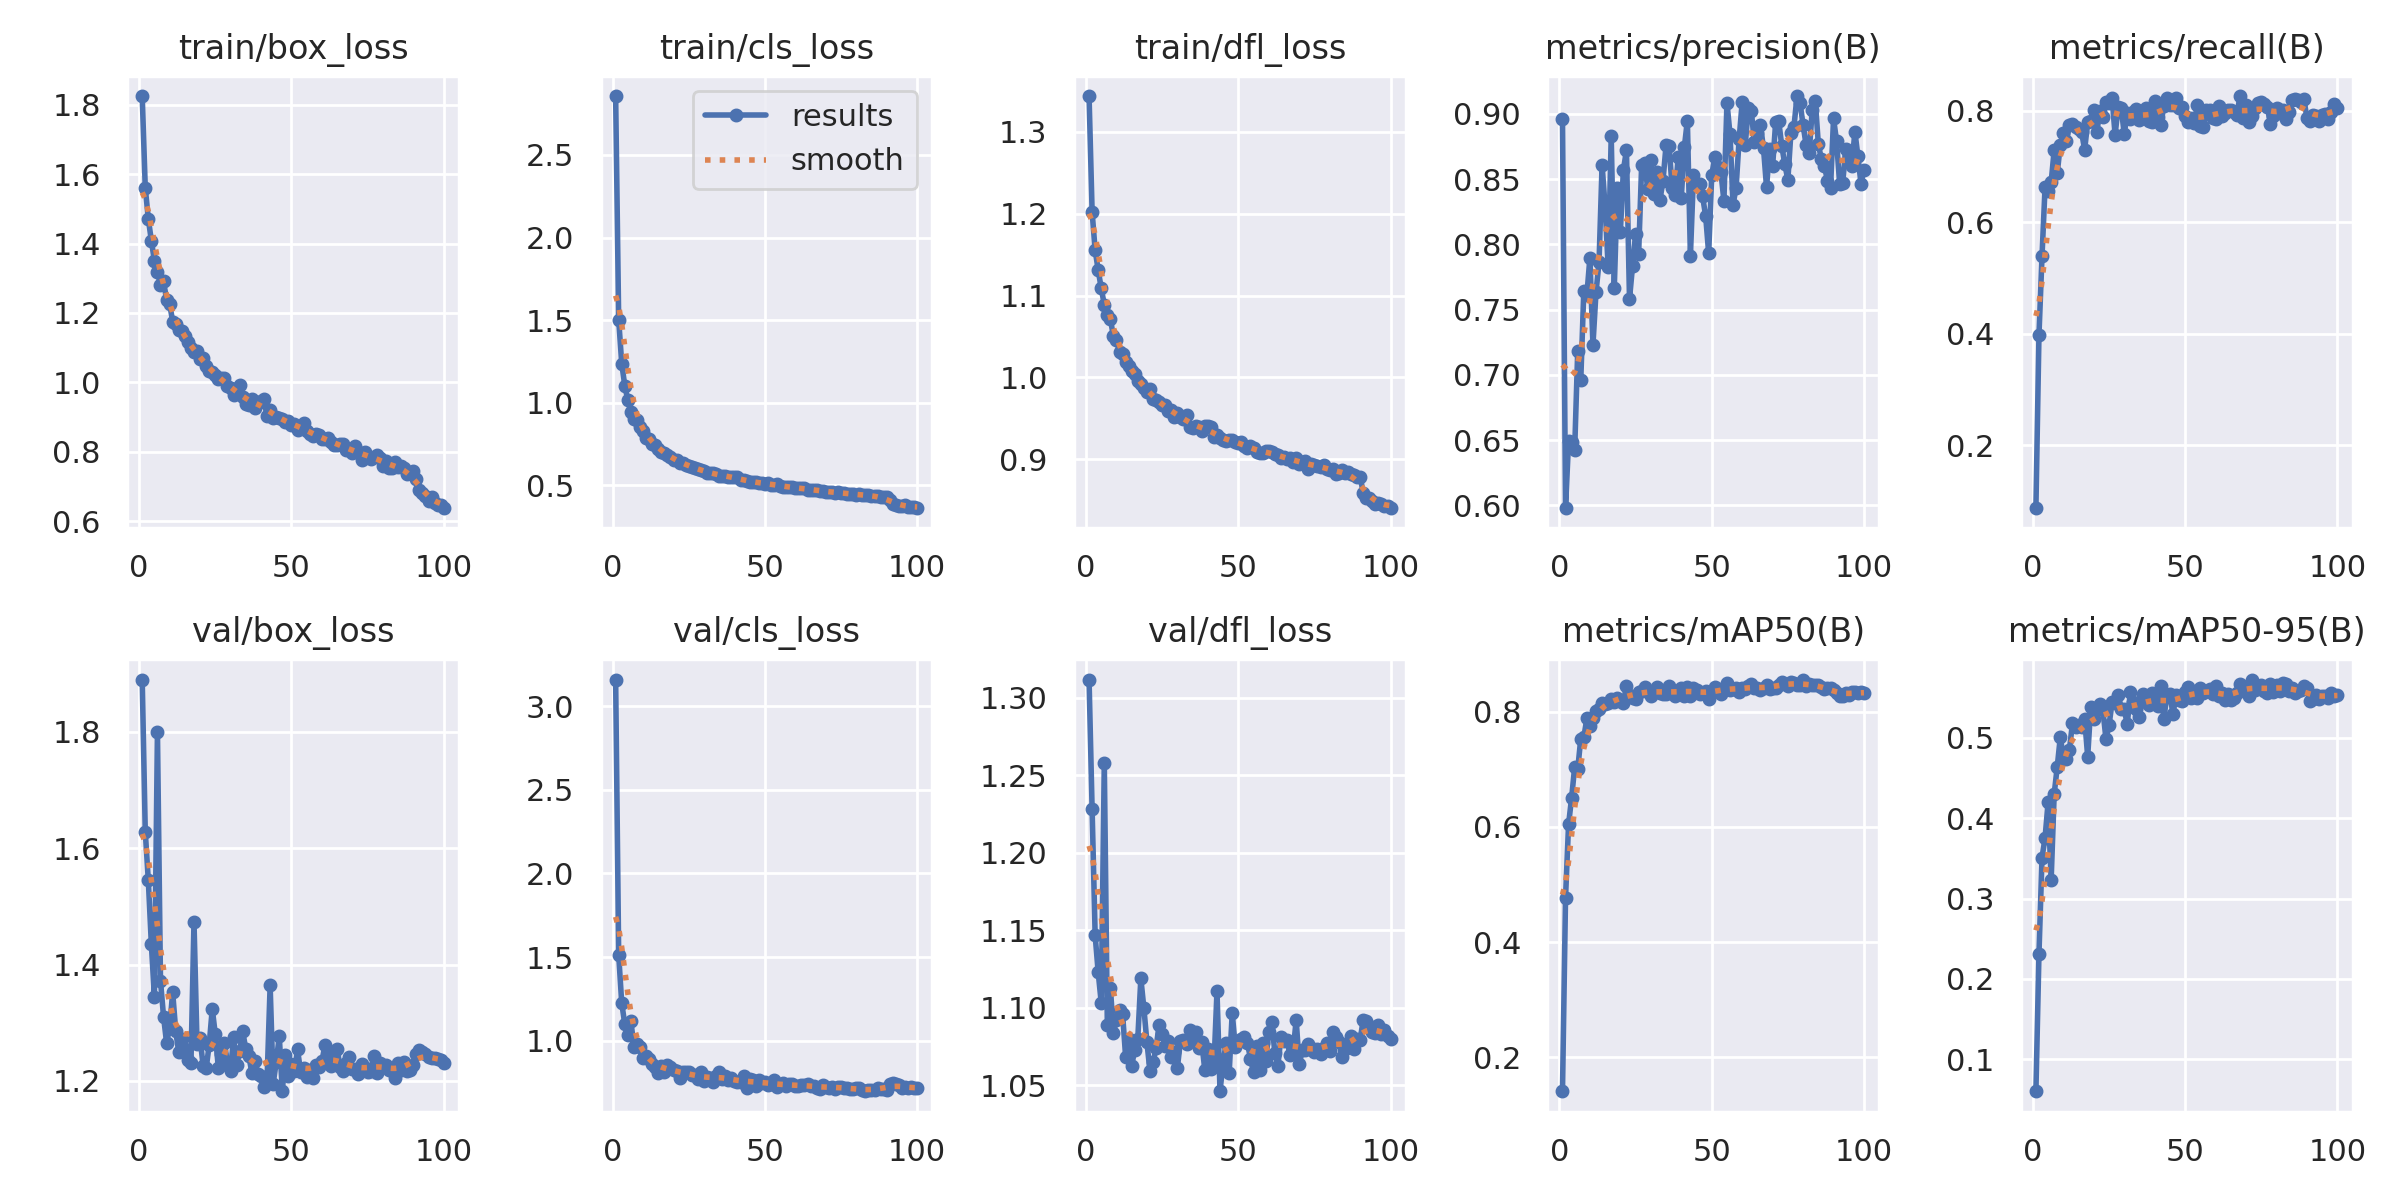

The data file committed next to this chart (first rows):
epoch, time, train/box_loss, train/cls_loss, train/dfl_loss, metrics/precision(B), metrics/recall(B), metrics/mAP50(B), metrics/mAP50-95(B), val/box_loss, val/cls_loss, val/dfl_loss, lr/pg0, lr/pg1, lr/pg2
1, 281.8, 1.824, 2.856, 1.344, 0.896, 0.08827, 0.1415, 0.06026, 1.89, 3.158, 1.311, 0.0002528, 0.0002528, 0.0002528
2, 552, 1.561, 1.503, 1.202, 0.5983, 0.3973, 0.4771, 0.2309, 1.629, 1.512, 1.228, 0.0005041, 0.0005041, 0.0005041
3, 821.7, 1.471, 1.238, 1.155, 0.6492, 0.5388, 0.6046, 0.3507, 1.545, 1.225, 1.147, 0.0007503, 0.0007503, 0.0007503
4, 1095, 1.408, 1.104, 1.131, 0.6487, 0.6626, 0.6507, 0.3756, 1.435, 1.1, 1.123, 0.0007462, 0.0007462, 0.0007462
5, 1372, 1.35, 1.016, 1.109, 0.6425, 0.6553, 0.704, 0.4198, 1.345, 1.034, 1.103, 0.0007385, 0.0007385, 0.0007385
6, 1649, 1.318, 0.9436, 1.089, 0.7184, 0.6715, 0.6999, 0.323, 1.799, 1.119, 1.258, 0.0007309, 0.0007309, 0.0007309
7, 1916, 1.281, 0.902, 1.077, 0.6958, 0.7292, 0.7531, 0.4304, 1.372, 0.9625, 1.089, 0.0007233, 0.0007233, 0.0007233
8, 2181, 1.291, 0.8962, 1.071, 0.7646, 0.6878, 0.7554, 0.4639, 1.311, 0.982, 1.113, 0.0007157, 0.0007157, 0.0007157
9, 2448, 1.239, 0.8511, 1.05, 0.7611, 0.738, 0.7881, 0.5008, 1.265, 0.9618, 1.084, 0.0007081, 0.0007081, 0.0007081
10, 2715, 1.227, 0.8273, 1.046, 0.7898, 0.7596, 0.7749, 0.4764, 1.29, 0.895, 1.092, 0.0007005, 0.0007005, 0.0007005
11, 2981, 1.175, 0.788, 1.031, 0.7229, 0.7455, 0.7887, 0.4739, 1.352, 0.9059, 1.098, 0.0006929, 0.0006929, 0.0006929
12, 3258, 1.168, 0.7822, 1.028, 0.7632, 0.7741, 0.8006, 0.4856, 1.286, 0.8881, 1.096, 0.0006853, 0.0006853, 0.0006853
13, 3537, 1.151, 0.7531, 1.018, 0.7864, 0.7769, 0.8048, 0.5181, 1.249, 0.8627, 1.068, 0.0006776, 0.0006776, 0.0006776
14, 3813, 1.148, 0.7433, 1.014, 0.861, 0.7709, 0.8145, 0.5141, 1.272, 0.8411, 1.08, 0.00067, 0.00067, 0.00067
15, 4082, 1.133, 0.7222, 1.008, 0.8286, 0.7665, 0.8137, 0.5159, 1.255, 0.8085, 1.063, 0.0006624, 0.0006624, 0.0006624
16, 4348, 1.115, 0.7051, 1.004, 0.7825, 0.7618, 0.815, 0.5135, 1.237, 0.8502, 1.073, 0.0006548, 0.0006548, 0.0006548
17, 4614, 1.098, 0.6954, 0.9956, 0.8828, 0.7297, 0.8224, 0.5237, 1.23, 0.8152, 1.08, 0.0006472, 0.0006472, 0.0006472
18, 4879, 1.088, 0.6812, 0.9923, 0.7662, 0.7799, 0.8164, 0.4768, 1.474, 0.8567, 1.119, 0.0006396, 0.0006396, 0.0006396
19, 5144, 1.091, 0.6701, 0.9872, 0.843, 0.7807, 0.8239, 0.539, 1.263, 0.8401, 1.1, 0.000632, 0.000632, 0.000632
20, 5409, 1.067, 0.6566, 0.9823, 0.8098, 0.8004, 0.8191, 0.524, 1.273, 0.8225, 1.078, 0.0006244, 0.0006244, 0.0006244
21, 5673, 1.07, 0.6545, 0.9857, 0.8572, 0.7613, 0.8156, 0.5374, 1.225, 0.8176, 1.059, 0.0006167, 0.0006167, 0.0006167
22, 5939, 1.046, 0.6387, 0.9731, 0.872, 0.7999, 0.845, 0.5427, 1.221, 0.7757, 1.065, 0.0006091, 0.0006091, 0.0006091
23, 6206, 1.033, 0.6353, 0.9725, 0.7581, 0.7882, 0.8294, 0.5346, 1.262, 0.8146, 1.074, 0.0006015, 0.0006015, 0.0006015
24, 6473, 1.031, 0.6228, 0.9698, 0.7834, 0.8151, 0.8235, 0.4986, 1.324, 0.8149, 1.089, 0.0005939, 0.0005939, 0.0005939
25, 6748, 1.021, 0.6157, 0.9663, 0.8081, 0.8142, 0.8224, 0.5156, 1.28, 0.8134, 1.083, 0.0005863, 0.0005863, 0.0005863
26, 7027, 1.011, 0.6139, 0.966, 0.793, 0.8229, 0.8338, 0.5443, 1.222, 0.7925, 1.075, 0.0005787, 0.0005787, 0.0005787
27, 7306, 1.012, 0.6055, 0.9596, 0.8612, 0.7569, 0.8355, 0.5437, 1.246, 0.7959, 1.078, 0.0005711, 0.0005711, 0.0005711
28, 7577, 1.012, 0.5995, 0.9607, 0.862, 0.806, 0.8428, 0.5541, 1.266, 0.7683, 1.068, 0.0005634, 0.0005634, 0.0005634
29, 7843, 0.9908, 0.592, 0.9515, 0.8422, 0.8051, 0.8343, 0.5366, 1.228, 0.8112, 1.071, 0.0005558, 0.0005558, 0.0005558
30, 8108, 0.9838, 0.5861, 0.9567, 0.8646, 0.7585, 0.8267, 0.5355, 1.217, 0.7597, 1.061, 0.0005482, 0.0005482, 0.0005482
31, 8373, 0.9653, 0.5755, 0.9512, 0.8388, 0.7954, 0.8342, 0.517, 1.276, 0.7845, 1.079, 0.0005406, 0.0005406, 0.0005406
32, 8638, 0.9717, 0.5744, 0.9493, 0.8556, 0.7844, 0.8424, 0.5577, 1.227, 0.7789, 1.079, 0.000533, 0.000533, 0.000533
33, 8904, 0.992, 0.5773, 0.9543, 0.834, 0.7977, 0.8325, 0.5451, 1.251, 0.7532, 1.076, 0.0005254, 0.0005254, 0.0005254
34, 9169, 0.9576, 0.5668, 0.9397, 0.8488, 0.8034, 0.8306, 0.5366, 1.285, 0.79, 1.085, 0.0005178, 0.0005178, 0.0005178
35, 9433, 0.9374, 0.5567, 0.9385, 0.8759, 0.7835, 0.8301, 0.5267, 1.255, 0.8106, 1.081, 0.0005102, 0.0005102, 0.0005102
36, 9698, 0.9356, 0.5598, 0.9407, 0.8754, 0.7876, 0.844, 0.555, 1.243, 0.771, 1.084, 0.0005025, 0.0005025, 0.0005025
37, 9964, 0.9522, 0.5592, 0.9399, 0.8433, 0.8046, 0.8325, 0.5451, 1.214, 0.7864, 1.074, 0.0004949, 0.0004949, 0.0004949
38, 10227, 0.9257, 0.5499, 0.9346, 0.8381, 0.7815, 0.8271, 0.5408, 1.234, 0.7624, 1.078, 0.0004873, 0.0004873, 0.0004873
39, 10492, 0.9415, 0.5524, 0.9403, 0.8673, 0.7797, 0.8364, 0.5556, 1.212, 0.7792, 1.06, 0.0004797, 0.0004797, 0.0004797
40, 10756, 0.9476, 0.5517, 0.9406, 0.8358, 0.818, 0.8402, 0.5498, 1.209, 0.7572, 1.074, 0.0004721, 0.0004721, 0.0004721
41, 11022, 0.9515, 0.5482, 0.9392, 0.8743, 0.7879, 0.8278, 0.5401, 1.189, 0.7501, 1.06, 0.0004645, 0.0004645, 0.0004645
42, 11288, 0.902, 0.531, 0.9267, 0.8949, 0.7745, 0.8428, 0.5652, 1.203, 0.7554, 1.063, 0.0004569, 0.0004569, 0.0004569
43, 11553, 0.9218, 0.5335, 0.9302, 0.7913, 0.8092, 0.8275, 0.5238, 1.364, 0.7889, 1.11, 0.0004492, 0.0004492, 0.0004492
44, 11818, 0.8984, 0.5274, 0.9259, 0.8528, 0.8224, 0.8414, 0.5531, 1.195, 0.7194, 1.046, 0.0004416, 0.0004416, 0.0004416
45, 12082, 0.8999, 0.5228, 0.9235, 0.8447, 0.8105, 0.8371, 0.5547, 1.232, 0.771, 1.064, 0.000434, 0.000434, 0.000434
46, 12348, 0.8989, 0.5217, 0.9226, 0.8466, 0.8097, 0.8315, 0.5294, 1.277, 0.7654, 1.077, 0.0004264, 0.0004264, 0.0004264
47, 12613, 0.8947, 0.5188, 0.9241, 0.8367, 0.8232, 0.8322, 0.5535, 1.182, 0.7315, 1.058, 0.0004188, 0.0004188, 0.0004188
48, 12878, 0.8868, 0.5152, 0.9235, 0.8219, 0.8046, 0.8364, 0.5476, 1.245, 0.7674, 1.097, 0.0004112, 0.0004112, 0.0004112
49, 13142, 0.8882, 0.5145, 0.9215, 0.7931, 0.8065, 0.8223, 0.5458, 1.209, 0.7461, 1.075, 0.0004036, 0.0004036, 0.0004036
50, 13408, 0.8771, 0.5109, 0.9193, 0.853, 0.7897, 0.8338, 0.5569, 1.229, 0.7546, 1.078, 0.000396, 0.000396, 0.000396
51, 13671, 0.8797, 0.5117, 0.9214, 0.8672, 0.7797, 0.8424, 0.5639, 1.216, 0.7375, 1.08, 0.0003883, 0.0003883, 0.0003883
52, 13937, 0.8644, 0.5029, 0.9159, 0.8592, 0.7861, 0.835, 0.5501, 1.254, 0.7396, 1.081, 0.0003807, 0.0003807, 0.0003807
53, 14203, 0.8728, 0.5055, 0.9141, 0.8556, 0.7785, 0.8311, 0.5535, 1.215, 0.7649, 1.077, 0.0003731, 0.0003731, 0.0003731
54, 14470, 0.8819, 0.5103, 0.9164, 0.8335, 0.8101, 0.8402, 0.5493, 1.222, 0.7251, 1.067, 0.0003655, 0.0003655, 0.0003655
55, 14736, 0.8608, 0.4948, 0.9137, 0.9086, 0.7733, 0.8489, 0.5626, 1.206, 0.7325, 1.058, 0.0003579, 0.0003579, 0.0003579
56, 15002, 0.8523, 0.4931, 0.9084, 0.8845, 0.7709, 0.8372, 0.5563, 1.219, 0.7468, 1.075, 0.0003503, 0.0003503, 0.0003503
57, 15267, 0.8447, 0.4899, 0.9074, 0.8304, 0.8003, 0.8387, 0.5585, 1.205, 0.7299, 1.06, 0.0003427, 0.0003427, 0.0003427
58, 15535, 0.8507, 0.4916, 0.9081, 0.8435, 0.802, 0.8403, 0.5614, 1.227, 0.7382, 1.077, 0.0003351, 0.0003351, 0.0003351
59, 15799, 0.8485, 0.4893, 0.9096, 0.8807, 0.7861, 0.8336, 0.5547, 1.224, 0.7418, 1.065, 0.0003274, 0.0003274, 0.0003274
60, 16064, 0.8372, 0.4817, 0.9102, 0.9091, 0.7856, 0.8406, 0.5649, 1.234, 0.7264, 1.084, 0.0003198, 0.0003198, 0.0003198
... 40 more rows
